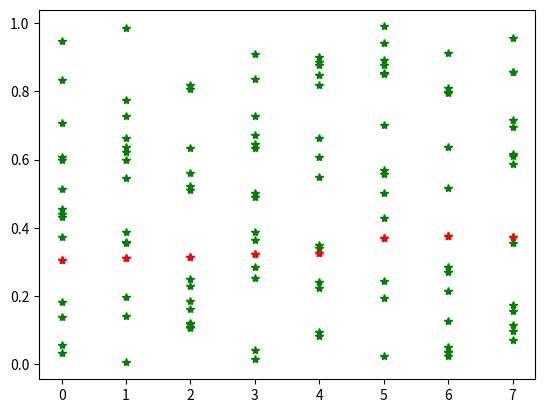

Recreate this plot in Python.
#!/usr/bin/env python3
# -*- coding: utf-8 -*-
"""
Created on Thu Nov 16 10:23:28 2017

@author: jeroen
"""

import networkx as nx
import numpy as np


""" graph functions """ 

# TODO double default of the and th_value
def create_graph(Q, CM, th=False, th_value=0.1):
    N = len(Q)
    Q_size = [len(q) for q in Q]
    G = nx.DiGraph()
    source_nodes = []
    target_nodes = []
    for i in range(N):
        for j in range(Q_size[i]):
            # add nodes
            node = str(i) + "|" + str(j)
            G.add_node(node)
            
            # remeber source nodes
            if i == 0:
                source_nodes.append(node)
            # remember target nodes
            if i == N-1:
                target_nodes.append(node)
            
            # add edges
            if i > 0:
                for k in range(Q_size[i-1]):
                    cost_k = CM[i-1][k, j]
                    if th and cost_k > th_value:
                        pass # do not add edge
                    else:
                        prev_node = str(i-1) + "|" + str(k)
                        G.add_edge(prev_node, node, weight = cost_k)
    return G, source_nodes, target_nodes

def shortest_path(G, source_nodes, target_nodes):
    f_opt = np.inf
    path = None
    for n in source_nodes:
        f_vec = nx.single_source_dijkstra_path_length(G, source=n)
        try:
            f_vec = [f_vec[key] for key in target_nodes]
            f_min = min(f_vec)
            if f_min < f_opt:
                f_opt = f_min
                n_opt = target_nodes[f_vec.index(f_opt)]
                path = nx.dijkstra_path(G, source = n, target=n_opt)
        except KeyError:
            print("[ppr.graph.py] No path found for this source node " + n)
    return f_opt, path

def shortest_path2(G, source_nodes, target_nodes):
    l = np.inf
    for i, si in enumerate(source_nodes):
        print("source node " + str(i))
        for j, tj in enumerate(target_nodes):
            li = nx.dijkstra_path_length(G, si, tj)
            if li < l:
                l = li
                im = i
                jm = j
    return nx.dijkstra_path(G, source_nodes[im], target_nodes[jm])

def get_shortest_path(Q):
    cost = create_cost_matrices(Q)
    graph, sn, tg = create_graph(Q, cost)
    del cost
    f_opt, path = shortest_path(graph, sn, tg)
    if path == None:
        print("[ppr.graph.py] no path found in TOTAL!")
        return False, None
    else:
        path = [int(s.split("|")[1]) for s in path]
        path = [Q[i][path[i]] for i in range(len(Q))]
    return f_opt, path

""" util functions """

def create_cost_matrices(Q):
    CM = []
    N = len(Q)
    Q_size = [len(q) for q in Q]
    for i in range(N-1):
        n1 = Q_size[i]
        n2 = Q_size[i+1]
        Mi = np.zeros((n1, n2))
        for j in range(n1):
            for k in range(n2):
                Mi[j, k] = np.sum(np.abs(Q[i][j] - Q[i+1][k]))
        CM.append(Mi)
    return CM

if __name__ == "__main__":
    print("-----test graph.py-----")
    print("-----------------------")
    import matplotlib.pyplot as plt
    from numpy.random import rand
    # create random testdata
    np.random.seed(42)
    N_test = 8
    Q_size_test = [15]*N_test # change this if change N
    Q_test = [rand(Q_size_test[i], 3) for i in range(N_test)]
    
#    cost = create_cost_matrices(Q_test)
#    graph, sn, tg = create_graph(Q_test, cost)
#    
##    plt.figure()
##    nx.draw_spectral(graph, with_labels=True)
#    
#    fs, path = shortest_path(graph, sn, tg)
#    if fs:
#        path = [int(s.split("|")[1]) for s in path]
#        print(fs, path)
    
    print("test single joint graph")
    print("-----------------------")
    Q1 = [q[:, 0] for q in Q_test]
    
    
    
#    c1 = create_cost_matrices(Q1)
#    g1, sn1, tn1 = create_graph(Q1, c1)
#    fs1, path1 = shortest_path(g1, sn1, tn1)
#    print(path1)
    
    f1, p1 = get_shortest_path(Q1)
    
    if f1:
        print(p1)
        plt.figure()
        for i, q1 in enumerate(Q1):
            ind = np.ones(q1.shape) * i
            plt.plot(ind, q1, 'g*')
            plt.plot(i, p1[i], 'r*')
    else:
        print("No path found!")
